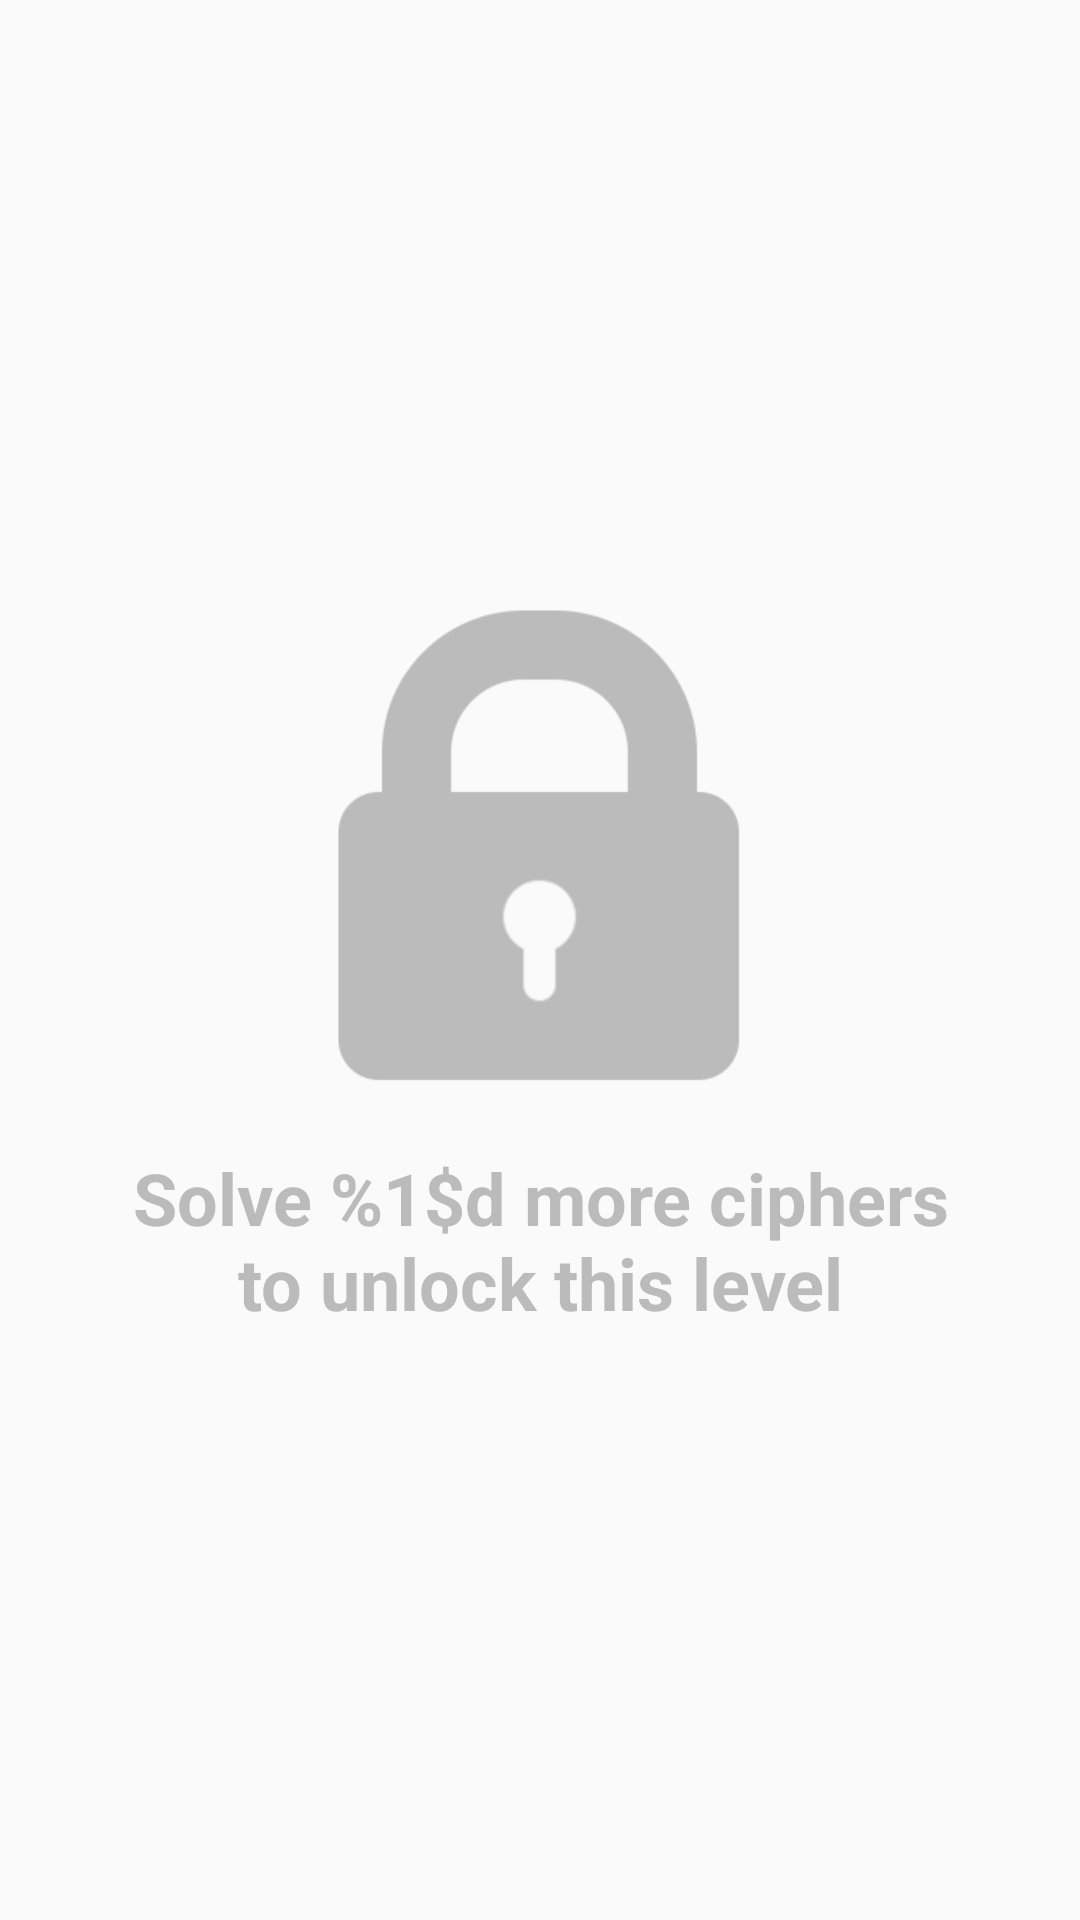

This screen was rendered from an Android layout file. Write that file and the resources it references.
<!-- AndroidManifest.xml: application theme AppTheme -->
<!-- res/layout/single_level_fragment.xml -->
<?xml version="1.0" encoding="utf-8"?>
<FrameLayout xmlns:android="http://schemas.android.com/apk/res/android"
             android:layout_width="match_parent"
             android:layout_height="match_parent">

    <LinearLayout
        android:id="@+id/single_level_ciphers_panel"
        android:layout_width="match_parent"
        android:layout_height="match_parent"
        android:orientation="vertical">

        <android.support.v7.widget.RecyclerView
            android:id="@+id/single_level_ciphers_recyclerView"
            android:layout_width="match_parent"
            android:layout_height="match_parent"
            android:overScrollMode="never"
            android:scrollbars="vertical"/>
    </LinearLayout>

    <LinearLayout
        android:id="@+id/single_level_lock_panel"
        android:layout_width="wrap_content"
        android:layout_height="wrap_content"
        android:layout_gravity="center"
        android:gravity="center_horizontal"
        android:orientation="vertical"
        android:visibility="visible">

        <ImageView
            style="@style/LevelLockImageView"
            android:layout_width="wrap_content"
            android:layout_height="wrap_content"
            android:layout_weight="1"/>

        <TextView
            android:id="@+id/single_level_lock_textView"
            style="@style/LevelLockTextView"
            android:layout_width="wrap_content"
            android:layout_height="wrap_content"
            android:layout_marginTop="16dp"
            android:gravity="center"
            android:text="@string/level_lock"/>

    </LinearLayout>

</FrameLayout>
<!-- resources referenced by this layout -->
<resources>
  <string name="level_lock">Solve %1$d more ciphers\nto unlock this level</string>
  <style name="LevelLockImageView">
          <item name="android:background">@android:color/transparent</item>
          <item name="android:scaleType">fitCenter</item>
          <item name="android:src">@drawable/lock</item>
      </style>
  <style name="LevelLockTextView">
          <item name="android:background">@android:color/transparent</item>
          <item name="android:textSize">@dimen/level_lock_text_size</item>
          <item name="android:textStyle">bold</item>
          <item name="android:textColor">@color/levelsLockText</item>
      </style>
  <style name="AppTheme" parent="Theme.AppCompat.Light">
  
          
          <item name="windowNoTitle">true</item>
          
          <item name="windowActionBar">false</item>
  
          
          <item name="colorPrimary">@color/colorPrimary</item>
          <item name="colorPrimaryDark">@color/colorPrimaryDark</item>
          <item name="colorAccent">@color/colorAccent</item>
      </style>
  <!-- drawable lock: png bitmap (drawable-hdpi, 20430 bytes) -->
  <dimen name="level_lock_text_size">24sp</dimen>
  <color name="levelsLockText">#bbbbbb</color>
  <color name="colorPrimary">#3F51B5</color>
  <color name="colorPrimaryDark">#303F9F</color>
  <color name="colorAccent">@color/accentA200</color>
  <color name="accentA200">#FF4081</color>
</resources>
